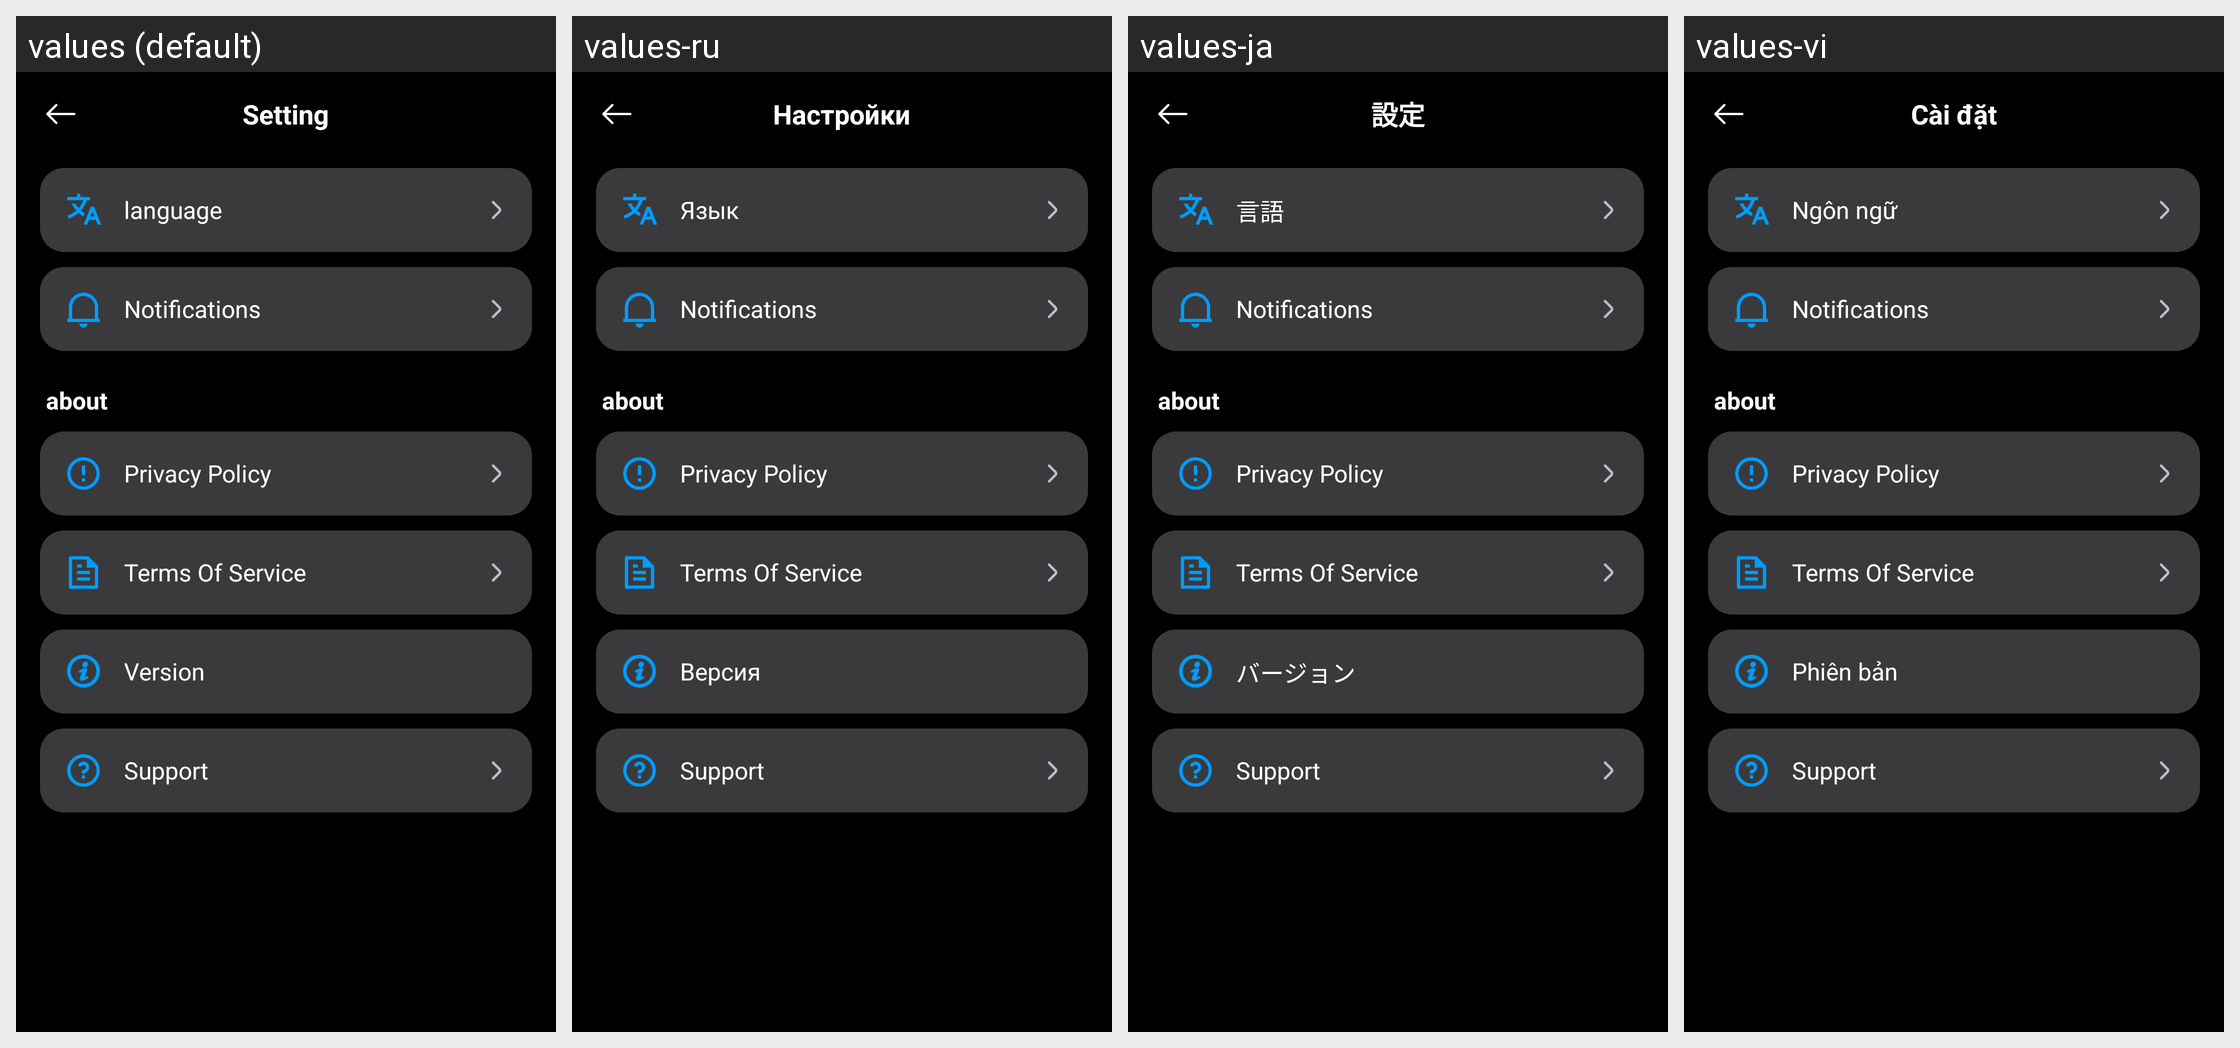

Locale-by-locale string values for the Android screen shown in this grid:
Android screen res/layout/layout_settings_drawer.xml rendered under 4 locales, left to right: values (default), values-ru, values-ja, values-vi. Device: Nexus 5 (rendered at 1080×1920; each locale shown at half size, 540×960, under a caption strip naming it); theme Theme.MyApplication.
Other locales in the repository, not shown: values-de, values-el, values-es, values-fr, values-hi, values-hu, values-it, values-ko, values-nl, values-pl, values-pt, values-sv, values-th, values-tr, values-zh, values-zh-rTW.
Strings drawn on this screen, with the default value and each locale's value (text and hints the layout hard-codes, and strings that could not be matched under every locale, appear in the picture but are not listed):

settings_title
  values: Setting
  values-ru: Настройки
  values-ja: 設定
  values-vi: Cài đặt

settings_language
  values: language
  values-ru: Язык
  values-ja: 言語
  values-vi: Ngôn ngữ

settings_notifications
  values: Notifications
  values-ru: Notifications
  values-ja: Notifications
  values-vi: Notifications

settings_about_section
  values: about
  values-ru: about
  values-ja: about
  values-vi: about

settings_privacy
  values: Privacy Policy
  values-ru: Privacy Policy
  values-ja: Privacy Policy
  values-vi: Privacy Policy

settings_terms
  values: Terms Of Service
  values-ru: Terms Of Service
  values-ja: Terms Of Service
  values-vi: Terms Of Service

settings_version
  values: Version
  values-ru: Версия
  values-ja: バージョン
  values-vi: Phiên bản

settings_support
  values: Support
  values-ru: Support
  values-ja: Support
  values-vi: Support
